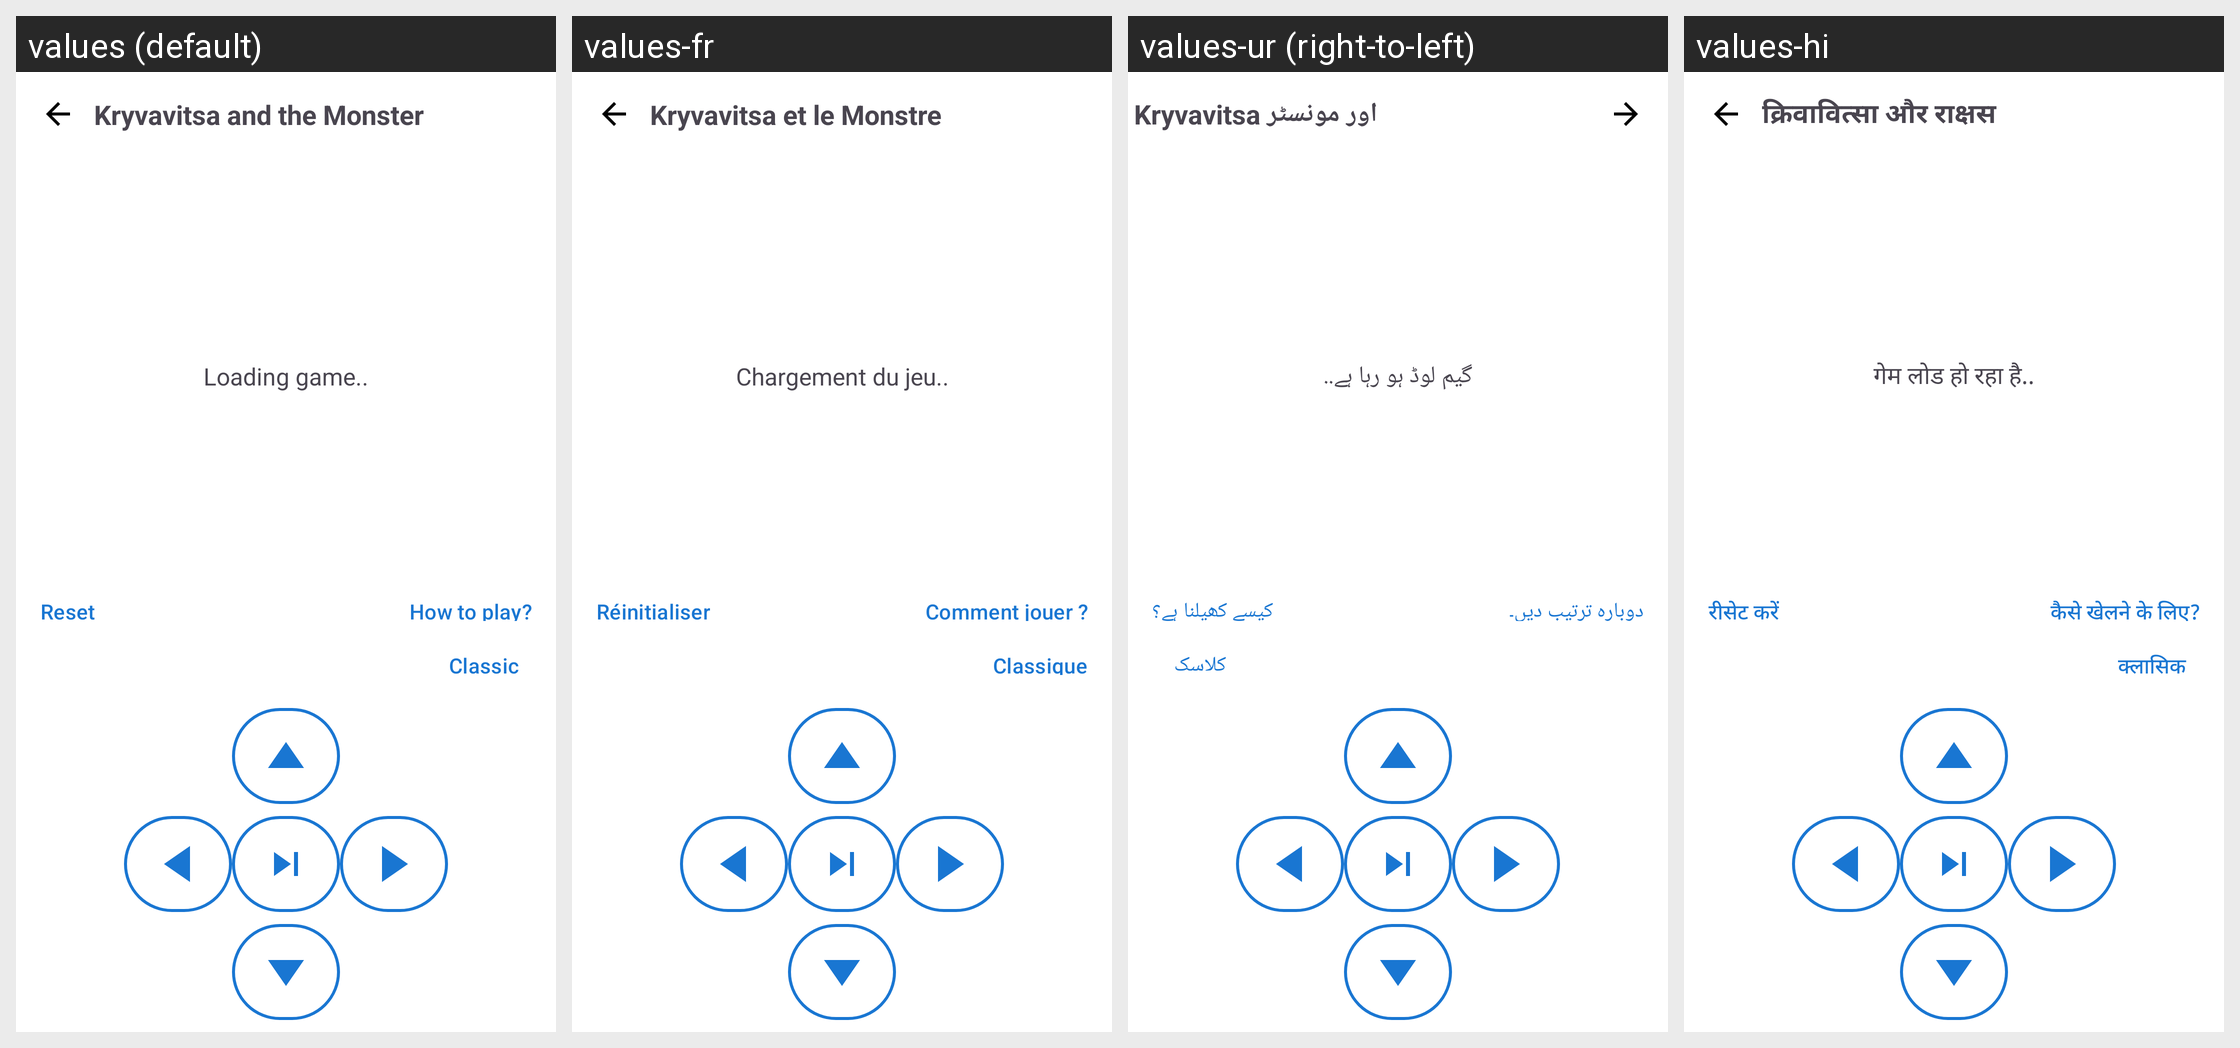

Locale-by-locale string values for the Android screen shown in this grid:
Android screen res/layout/activity_game.xml rendered under 4 locales, left to right: values (default), values-fr, values-ur (right-to-left), values-hi. Device: Nexus 5 (rendered at 1080×1920; each locale shown at half size, 540×960, under a caption strip naming it); theme Theme.FastMediaSorter.
Other locales in the repository, not shown: values-ar, values-bn, values-de, values-es, values-it, values-pt, values-ru, values-uk.
Strings drawn on this screen, with the default value and each locale's value (text and hints the layout hard-codes, and strings that could not be matched under every locale, appear in the picture but are not listed):

game_title
  values: Kryvavitsa and the Monster
  values-fr: Kryvavitsa et le Monstre
  values-ur: Kryvavitsa اور مونسٹر
  values-hi: क्रिवावित्सा और राक्षस

game_loading
  values: Loading game..
  values-fr: Chargement du jeu..
  values-ur: گیم لوڈ ہو رہا ہے..
  values-hi: गेम लोड हो रहा है..

game_reset
  values: Reset
  values-fr: Réinitialiser
  values-ur: دوبارہ ترتیب دیں۔
  values-hi: रीसेट करें

game_how_to_play
  values: How to play?
  values-fr: Comment jouer ?
  values-ur: کیسے کھیلنا ہے؟
  values-hi: कैसे खेलने के लिए?

game_mode_classic
  values: Classic
  values-fr: Classique
  values-ur: کلاسک
  values-hi: क्लासिक
